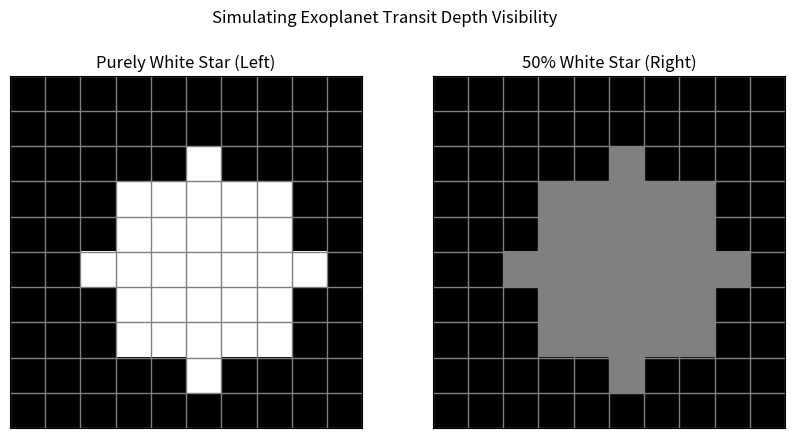

Write the Python code that produced this figure.
import numpy as np
import matplotlib.pyplot as plt

def create_star_grid(dim=10, fill_value=0.0, transit_value=1.0):
    """Create a grid representing a star with a roughly circular illuminated region."""
    grid = np.ones((dim, dim)) * fill_value  # Background is black
    
    # Define the approximate circular region to dim/2 radius
    center = dim // 2
    radius = dim // 3  # Adjust to cover ~60% of squares
    
    for i in range(dim):
        for j in range(dim):
            if (i - center)**2 + (j - center)**2 <= radius**2:
                grid[i, j] = transit_value  # Bright star region
    
    return grid

def plot_grids():
    fig, axes = plt.subplots(1, 2, figsize=(10, 5))
    
    # Create grids
    grid_white = create_star_grid(transit_value=1.0)  # Fully white star
    grid_95_white = create_star_grid(transit_value=0.50)  # 95% white transit
    
    for ax, grid, title in zip(axes, [grid_white, grid_95_white],
                               ["Purely White Star (Left)", "50% White Star (Right)"]):
        ax.imshow(grid, cmap='gray', vmin=0, vmax=1)
        ax.set_xticks(np.arange(-0.5, 10, 1), minor=True)
        ax.set_yticks(np.arange(-0.5, 10, 1), minor=True)
        ax.grid(which="minor", color='gray', linestyle='-', linewidth=1)
        ax.tick_params(which="both", bottom=False, left=False, labelbottom=False, labelleft=False)
        ax.set_title(title)
    
    plt.suptitle("Simulating Exoplanet Transit Depth Visibility")
    plt.show()

if __name__ == "__main__":
    plot_grids()
